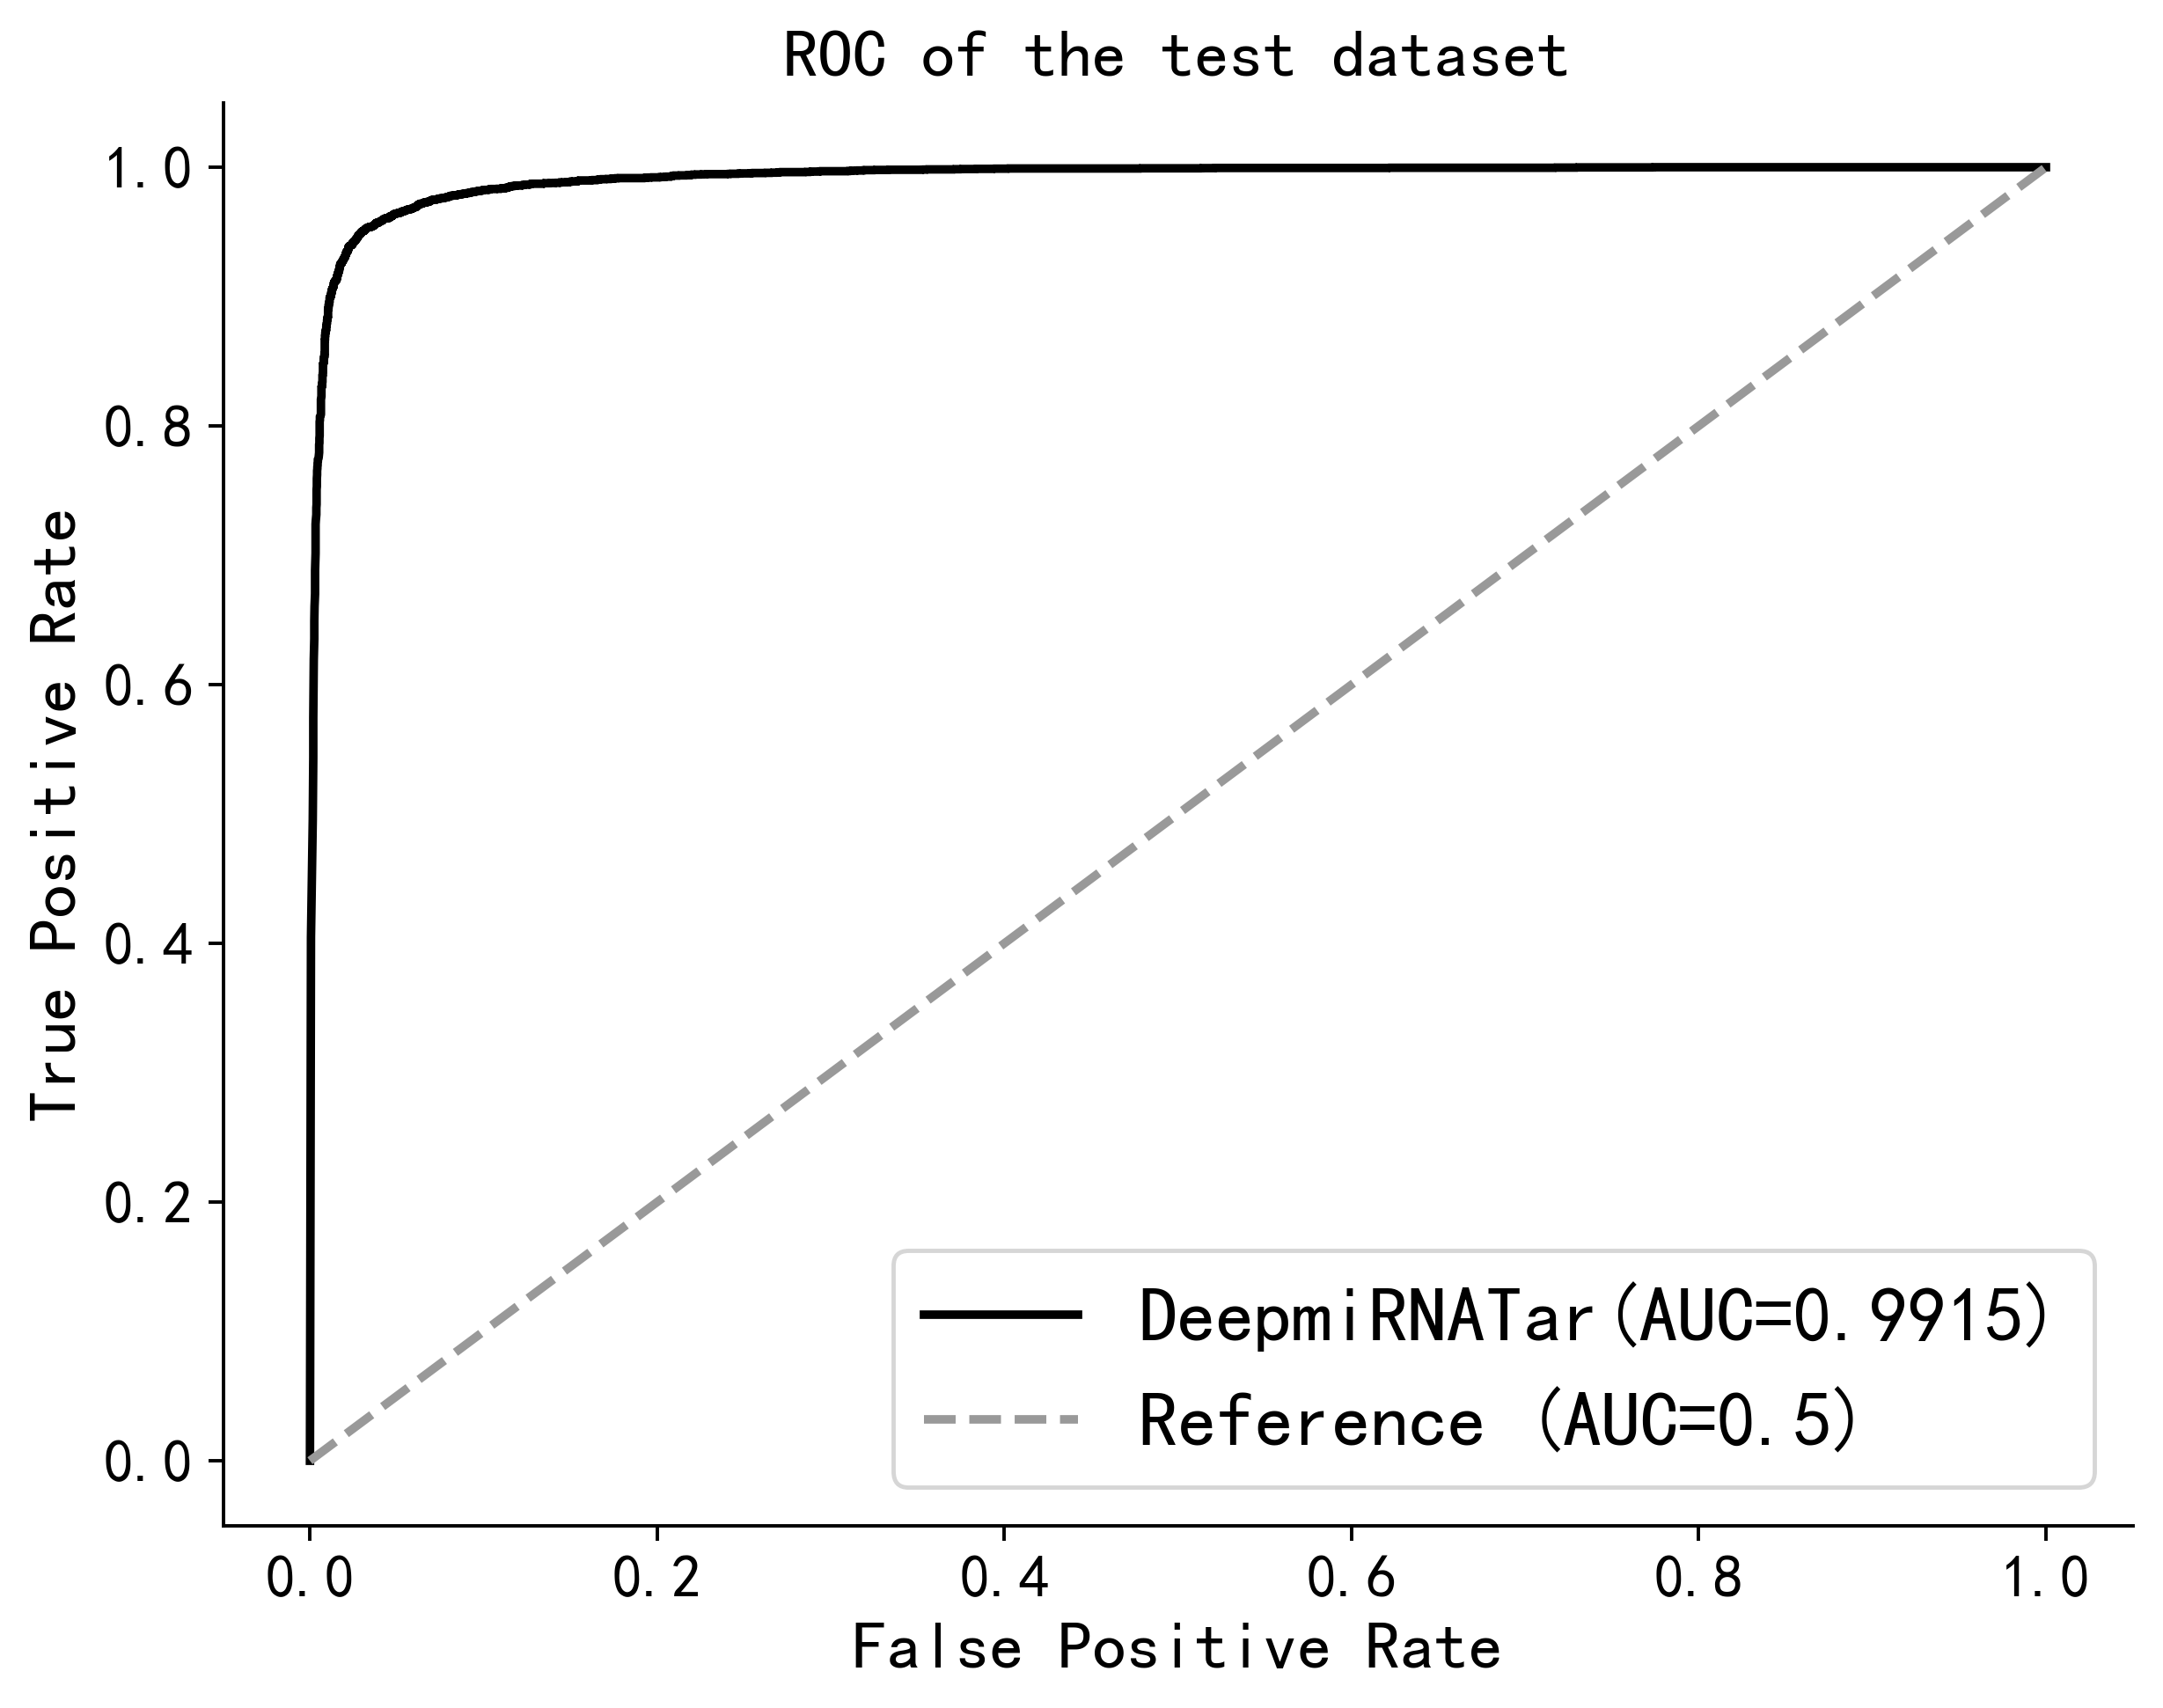

Write Python code to recreate this figure.
import torch.nn as nn
import torch.nn.functional as F
import numpy as np
from matplotlib import pyplot as plt
from sklearn.metrics import roc_auc_score, precision_recall_curve, precision_score, recall_score, f1_score, confusion_matrix, accuracy_score, \
    matthews_corrcoef
from transformers import AutoModel, AutoTokenizer
from utils import *
from train import *
from optimizer.Radam import *
from optimizer.lookahead import Lookahead
from gensim.models import Word2Vec
from sklearn.metrics import roc_curve, auc
import matplotlib.patches as patches
from mpl_toolkits.axes_grid1.inset_locator import inset_axes
# model_name = "./model/output4-2epoch"
# genemodel = AutoModel.from_pretrained(model_name)
# tokenizer = AutoTokenizer.from_pretrained(model_name)

class Tester(object):
    def __init__(self, model):
        self.model = model

    def test(self, dataset):
        self.model.eval()
        N = len(dataset)
        # print("len of test: ", N)
        T, Y, S = [], [], []
        with torch.no_grad():
            # for idx,val in tqdm(enumerate(dataset.dataset), ascii=True):
            #     Rnas, Genes, Labels = [], [], []
            #     genes, genes_seq, miRNAs, miRNAs_seq, labels = val
            for idx,val in enumerate(dataset):
                Rnas, Genes, Labels = [], [], []
                genes, miRNAs, genes_seq, miRNAs_seq, labels = val
                gene_mutrix = torch.tensor(gene2Matrix(genes_seq[0], gene2vec))
                # k_mers = seq_to_kmers(genes_seq[0], k=4)
                # encoded_k_mers = [genemodel(**tokenizer(k_mer, return_tensors="pt"))['last_hidden_state'][:, 0, :] for
                #                   k_mer in k_mers]
                # gene_mutrix = torch.cat(encoded_k_mers, dim=0)
                miRNA_mutrix = torch.tensor(rna2Matrix(miRNAs_seq[0].replace('\n', ''), rna2vec))
                interaction = torch.tensor(float(labels))
                if torch.cuda.is_available():
                    miRNA_mutrix, gene_mutrix, interaction = miRNA_mutrix.cuda(), gene_mutrix.cuda(), interaction.cuda()
                Rnas.append(miRNA_mutrix)
                Genes.append(gene_mutrix)
                Labels.append(interaction)
                data = pack(Rnas, Genes, Labels, self.model.device_ids)
                correct_labels, predicted_labels, predicted_scores = self.model(data=data, train=False)
                T.extend(correct_labels.detach().cpu().numpy())
                Y.extend(predicted_labels.detach().cpu().numpy())
                S.extend(predicted_scores.detach().cpu().numpy())

        C = confusion_matrix(T, Y)
        acc = accuracy_score(T, Y)
        pre = precision_score(T, Y, average='binary')
        rec = recall_score(T, Y, average='binary')
        p, r, _ = precision_recall_curve(T, S)
        f1 = f1_score(T, Y)
        AUC = roc_auc_score(T, S)
        PRC = auc(r, p)
        sen = rec
        spe = C[1][1]*1.0/(C[0][1]+C[1][1])
        mcc = matthews_corrcoef(T, Y,sample_weight=None)

        fpr, tpr, thersholds = roc_curve(T, S)

        ##测试集时画曲线，验证集不画
        ##画ROC曲线
        # ROC curve
        fig, ax = plt.subplots(figsize=(8, 6))
        plt.rcParams.update({'font.size': 18})
        plt.rcParams['font.sans-serif'] = ['SimHei']  # Fix for Chinese characters
        plt.rcParams['axes.unicode_minus'] = False  # Fix for minus sign
        ax.plot(fpr, tpr, linewidth=2, color='black',label='DeepmiRNATar(AUC=0.9915)')
        ax.plot([0, 1], [0, 1], color=(0.6,0.6,0.6), lw=2, linestyle='--', label='Reference (AUC=0.5)')
        ax.set_xlabel('False Positive Rate', size=16)
        ax.set_ylabel('True Positive Rate', size=16)
        ax.tick_params(axis='both', which='major', labelsize=14)
        ax.set_title('ROC of the test dataset', fontsize=16)
        ax.legend(loc='lower right')

        # Remove top and right borders
        ax.spines['top'].set_visible(False)
        ax.spines['right'].set_visible(False)

        plt.savefig('roc.png', dpi=350, bbox_inches='tight')
        plt.show()

        # PRC curve
        fig, ax = plt.subplots(figsize=(8, 6))
        ax.plot(r, p, color='black', lw=2, label=f'DeepmiRNATar(PRC={PRC:.4f})')
        ax.set_xlabel('Recall', fontsize=16)
        ax.set_ylabel('Precision', fontsize=16)
        # ax.set_ylim([0.0, 1.05])
        # ax.set_xlim([0.0, 1.05])
        ax.set_title('PRC of the test dataset', fontsize=16)
        ax.legend(loc="lower left")
        ax.tick_params(axis='both', which='major', labelsize=14)

        # Remove top and right borders
        ax.spines['top'].set_visible(False)
        ax.spines['right'].set_visible(False)

        plt.savefig('prc.png', dpi=350, bbox_inches='tight')
        plt.show()
        return acc,pre,rec,f1,AUC,PRC,sen,spe,mcc

    def save_AUCs(self, AUCs, filename):
        with open(filename, 'a') as f:
            f.write('\t'.join(map(str, AUCs)) + '\n')

    def save_model(self, model, filename):
        torch.save(model.state_dict(), filename)